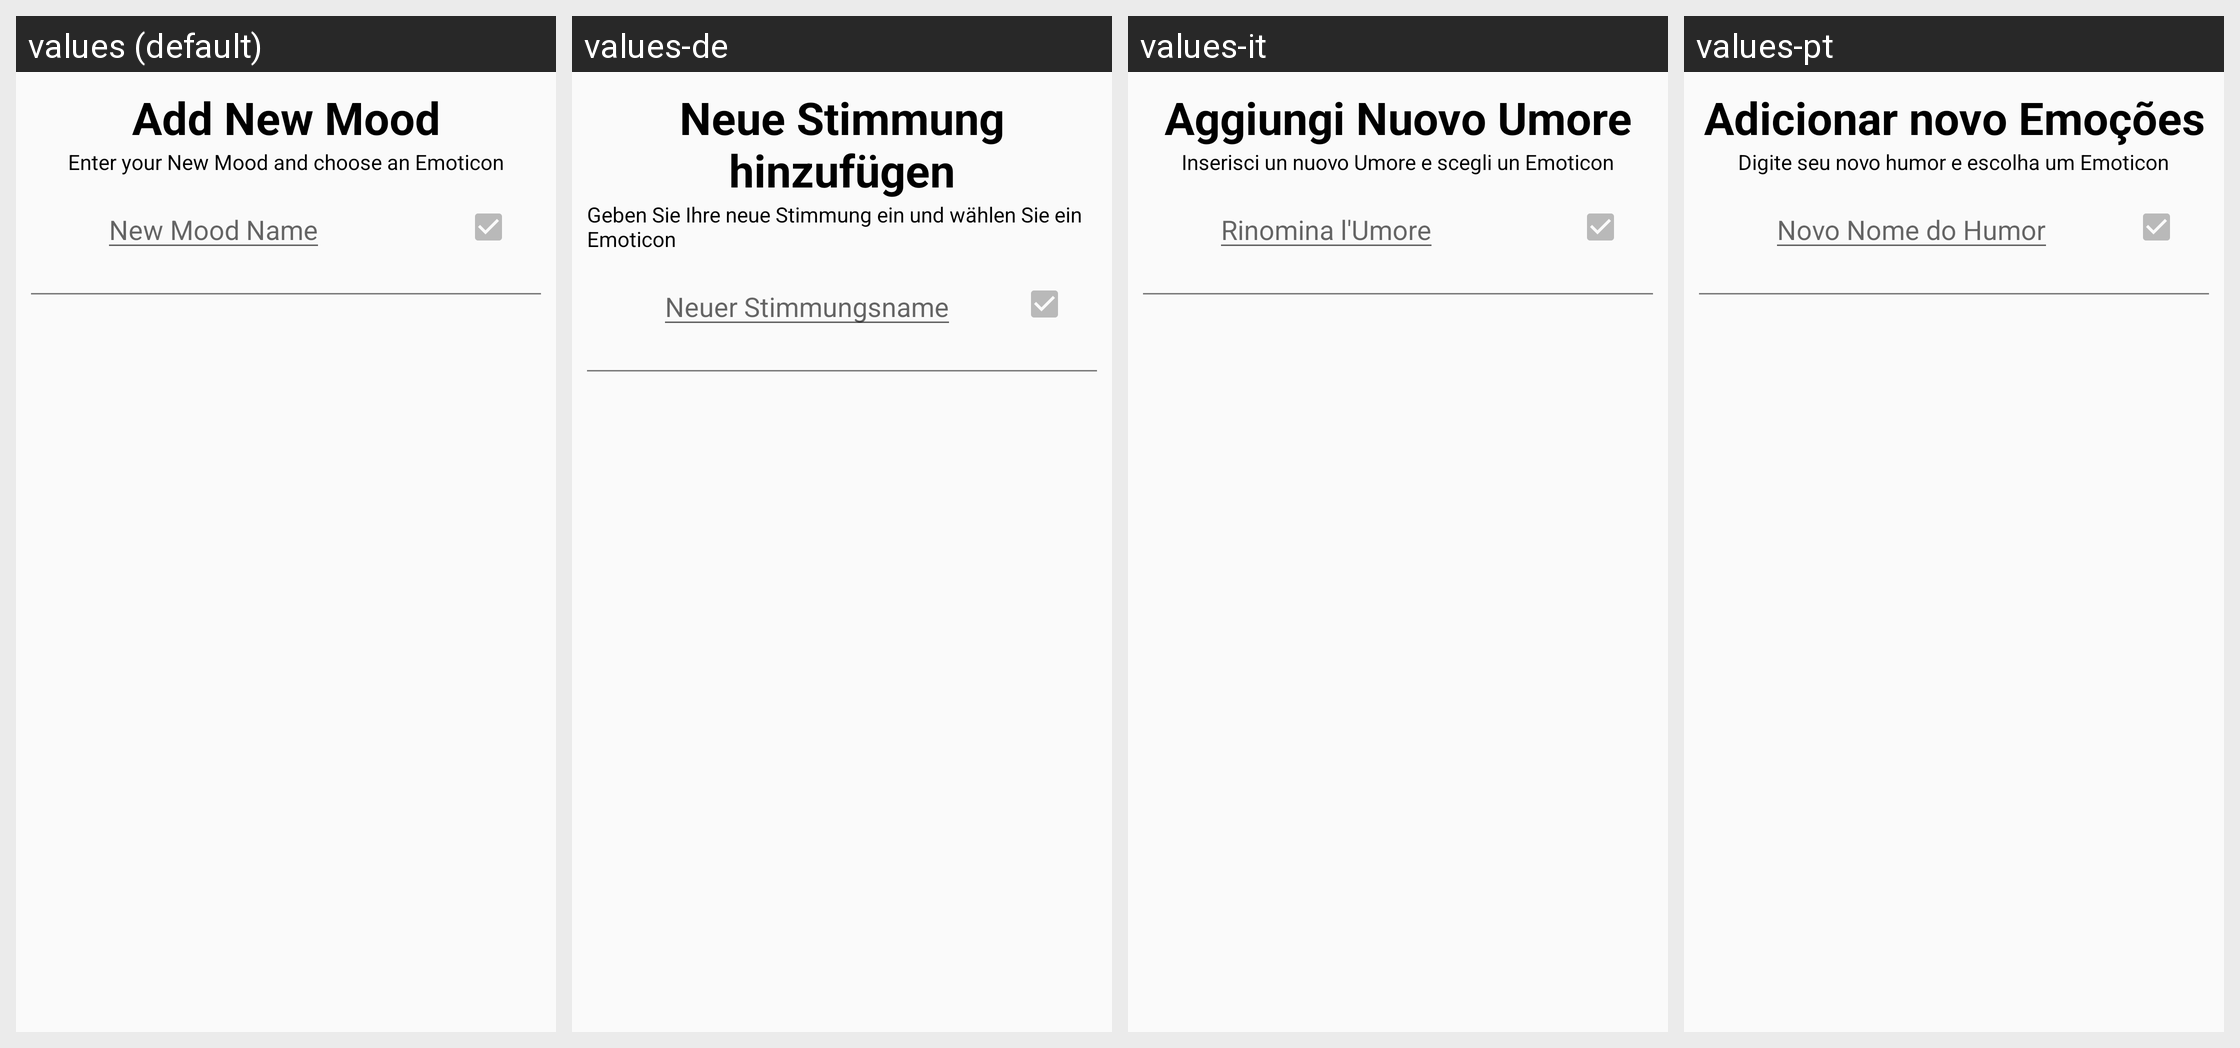

For this localized Android screen grid, give each drawn string resource with its value in every locale shown.
Android screen res/layout/activity_new_mood.xml rendered under 4 locales, left to right: values (default), values-de, values-it, values-pt. Device: Nexus 5 (rendered at 1080×1920; each locale shown at half size, 540×960, under a caption strip naming it); theme AppThemeSetting.
Other locales in the repository, not shown: values-es, values-fr, values-ru.
Strings drawn on this screen, with the default value and each locale's value (text and hints the layout hard-codes, and strings that could not be matched under every locale, appear in the picture but are not listed):

moods_add_new
  values: Add New Mood
  values-de: Neue Stimmung hinzufügen
  values-it: Aggiungi Nuovo Umore
  values-pt: Adicionar novo Emoções

moods_custom_new_mood
  values: Enter your New Mood and choose an Emoticon
  values-de: Geben Sie Ihre neue Stimmung ein und wählen Sie ein Emoticon
  values-it: Inserisci un nuovo Umore e scegli un Emoticon
  values-pt: Digite seu novo humor e escolha um Emoticon

moods_add_new_enter
  values: New Mood Name
  values-de: Neuer Stimmungsname
  values-it: Rinomina l'Umore
  values-pt: Novo Nome do Humor
